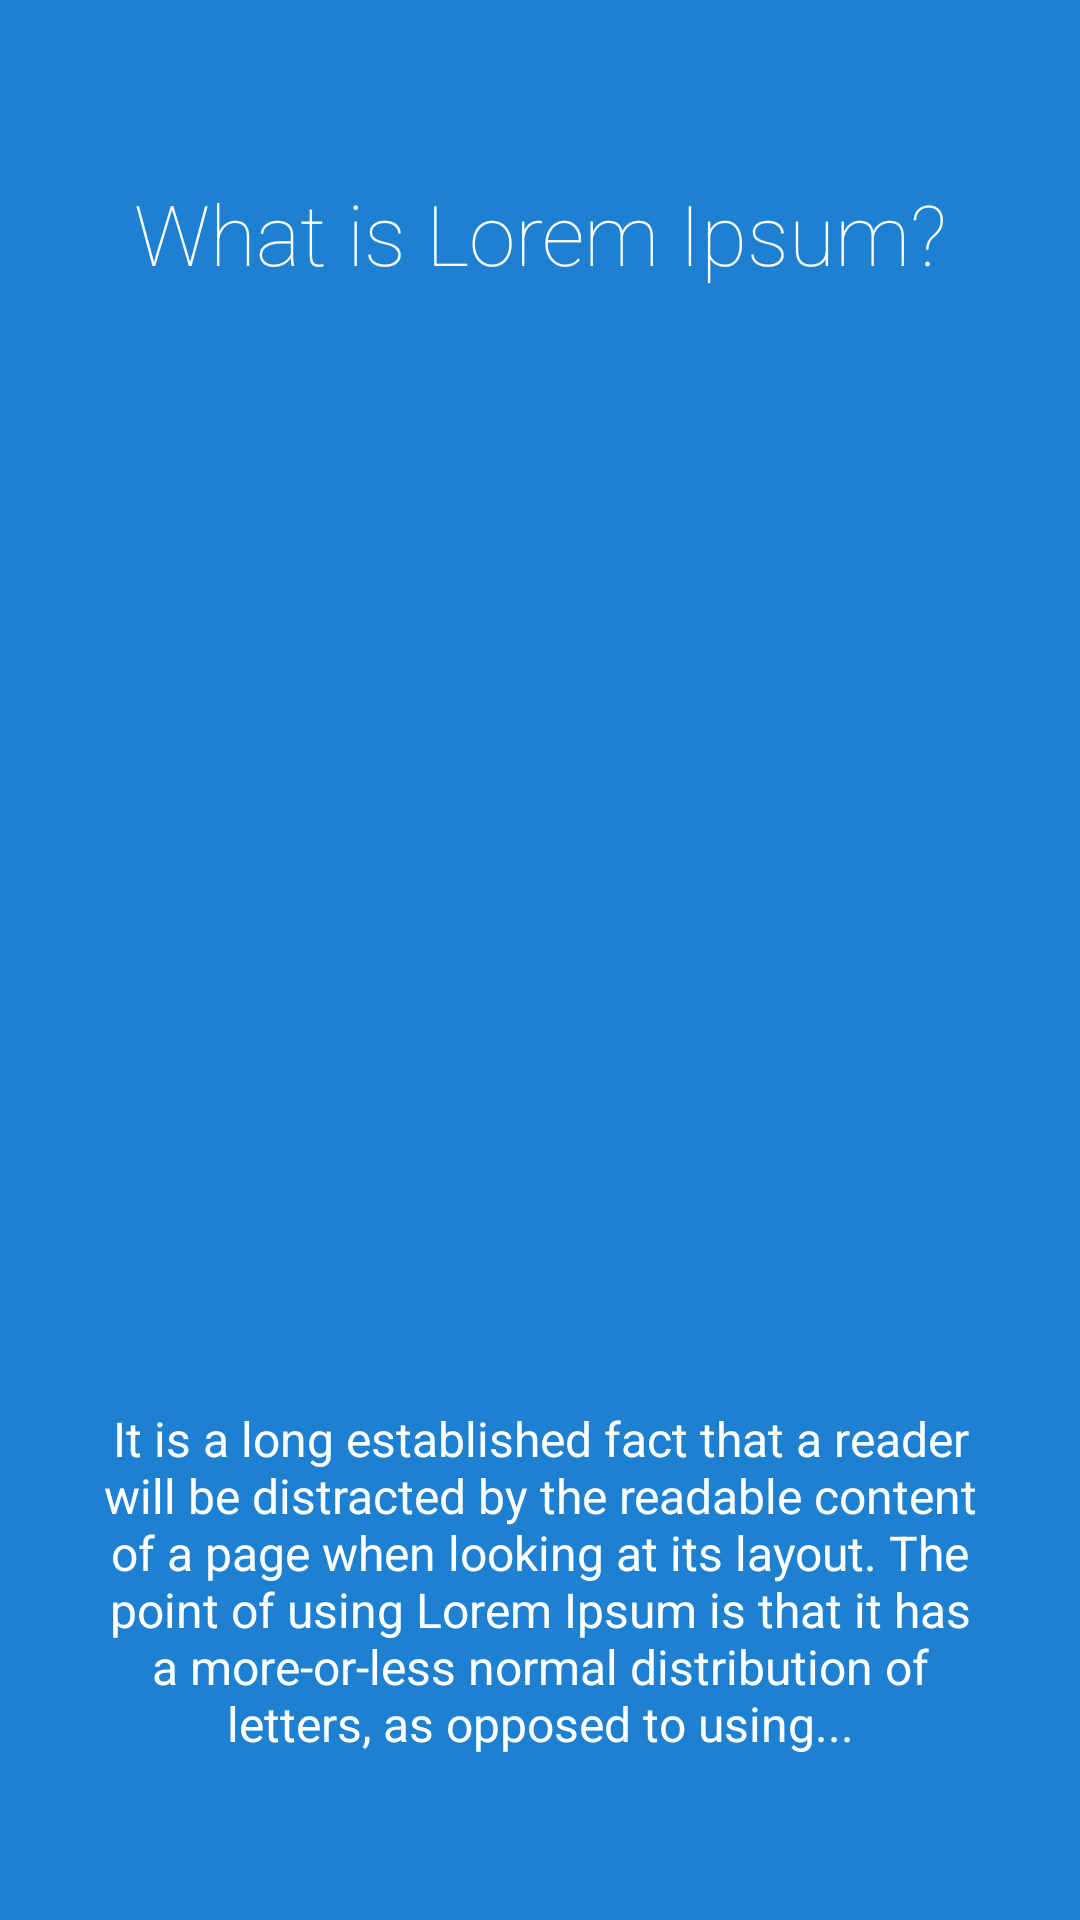

The Android layout XML behind this screen, and the referenced resources:
<!-- AndroidManifest.xml: application theme Theme.Employee_Directory -->
<!-- res/layout/intro_2.xml -->
<?xml version="1.0" encoding="utf-8"?>
<LinearLayout xmlns:android="http://schemas.android.com/apk/res/android"
    android:id="@+id/main"
    android:layout_width="match_parent"
    android:layout_height="match_parent"
    android:layout_weight="10"
    android:background="#1D80D1"
    android:orientation="vertical">

    <TextView
        android:layout_width="match_parent"
        android:layout_height="0dp"
        android:layout_gravity="center"
        android:layout_weight="3"
        android:fontFamily="sans-serif-thin"
        android:gravity="center"
        android:text="What is Lorem Ipsum?"
        android:textColor="#ffffff"
        android:textSize="28sp" />

    <LinearLayout
        android:layout_width="match_parent"
        android:layout_height="0dp"
        android:layout_weight="5"
        android:gravity="center"
        android:orientation="vertical">

        <ImageView
            android:layout_width="match_parent"
            android:layout_height="wrap_content"
            android:layout_gravity="center"
            android:src="@drawable/ic_done_white_24px" />
    </LinearLayout>

    <TextView
        android:layout_width="wrap_content"
        android:layout_height="70dp"
        android:layout_gravity="center"
        android:layout_weight="3"
        android:gravity="center"
        android:paddingLeft="34dp"
        android:paddingRight="34dp"
        android:text="@string/onBoardDescription_2"
        android:textColor="#ffffff"
        android:textSize="16sp" />
</LinearLayout>
<!-- resources referenced by this layout -->
<resources>
  <string name="onBoardDescription_2">It is a long established fact that a reader will be distracted by the readable content of a page when looking at its layout. The point of using Lorem Ipsum is that it has a more-or-less normal distribution of letters, as opposed to using...</string>
  <style name="Theme.Employee_Directory" parent="Theme.MaterialComponents.DayNight.DarkActionBar">
          
          <item name="colorPrimary">@color/purple_500</item>
          <item name="colorPrimaryVariant">@color/purple_700</item>
          <item name="colorOnPrimary">@color/white</item>
          
          <item name="colorSecondary">@color/teal_200</item>
          <item name="colorSecondaryVariant">@color/teal_700</item>
          <item name="colorOnSecondary">@color/black</item>
          
          <item name="android:statusBarColor" tools:targetApi="l">?attr/colorPrimaryVariant</item>
          
      </style>
  <color name="purple_500">#FF6200EE</color>
  <color name="purple_700">#FF3700B3</color>
  <color name="white">#FFFFFFFF</color>
  <color name="teal_200">#FF03DAC5</color>
  <color name="teal_700">#FF018786</color>
  <color name="black">#FF000000</color>
</resources>
